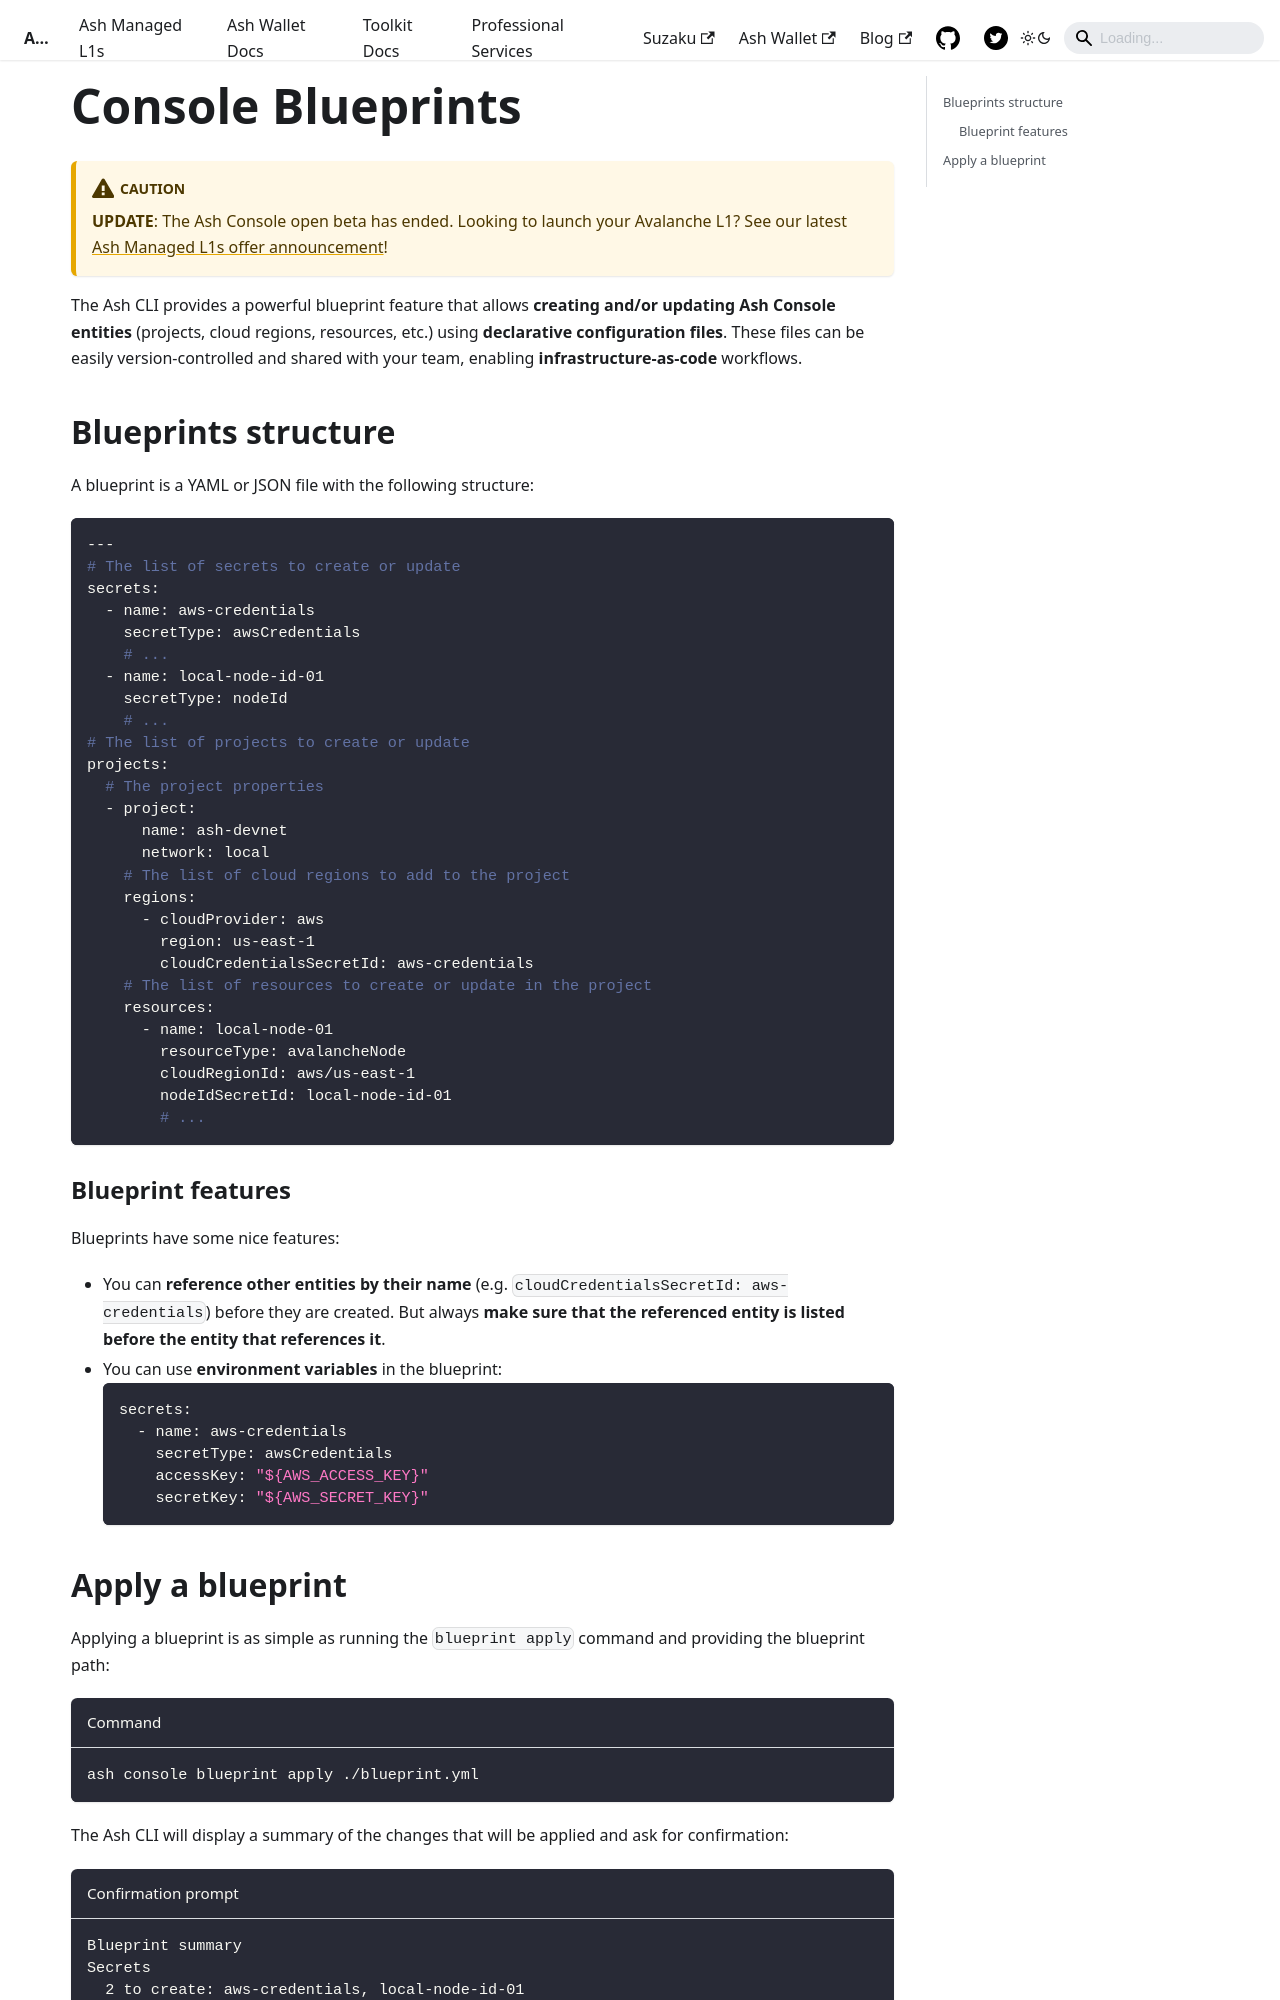

repository: AshAvalanche/ash-docs · page: docs/console/reference/blueprints/index.html · generator: docusaurus

---
sidebar_position: 8
---

import Tabs from '@theme/Tabs';
import TabItem from '@theme/TabItem';

# Console Blueprints

:::caution
**UPDATE**: The Ash Console open beta has ended. Looking to launch your Avalanche L1? See our latest [Ash Managed L1s offer announcement](https://ashavax.hashnode.dev/announcing-ash-managed-l1s-and-avalanche-builder-credits)!
:::

The Ash CLI provides a powerful blueprint feature that allows **creating and/or updating Ash Console entities** (projects, cloud regions, resources, etc.) using **declarative configuration files**. These files can be easily version-controlled and shared with your team, enabling **infrastructure-as-code** workflows.

## Blueprints structure

A blueprint is a YAML or JSON file with the following structure:

```yaml
---
# The list of secrets to create or update
secrets:
  - name: aws-credentials
    secretType: awsCredentials
    # ...
  - name: local-node-id-01
    secretType: nodeId
    # ...
# The list of projects to create or update
projects:
  # The project properties
  - project:
      name: ash-devnet
      network: local
    # The list of cloud regions to add to the project
    regions:
      - cloudProvider: aws
        region: us-east-1
        cloudCredentialsSecretId: aws-credentials
    # The list of resources to create or update in the project
    resources:
      - name: local-node-01
        resourceType: avalancheNode
        cloudRegionId: aws/us-east-1
        nodeIdSecretId: local-node-id-01
        # ...
```

### Blueprint features

Blueprints have some nice features:

- You can **reference other entities by their name** (e.g. `cloudCredentialsSecretId: aws-credentials`) before they are created. But always **make sure that the referenced entity is listed before the entity that references it**.
- You can use **environment variables** in the blueprint:
  ```yaml
  secrets:
    - name: aws-credentials
      secretType: awsCredentials
      accessKey: "${AWS_ACCESS_KEY}"
      secretKey: "${AWS_SECRET_KEY}"
  ```
